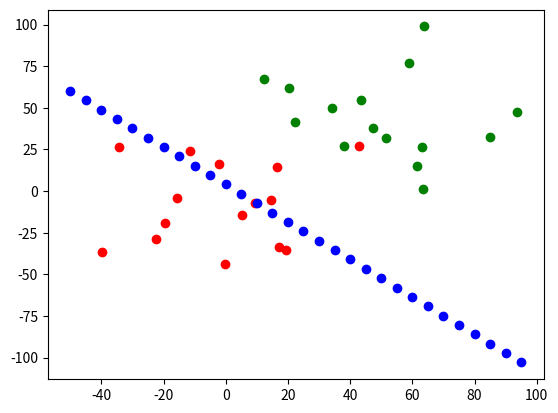

The script that saved this image:
from numpy import *
import numpy.random as rd
import matplotlib.pyplot as plt
import math

DEGREE = 2
DENSITY = 30
X = []
Y = []
for i in range(1, DEGREE+1):
    X.extend(rd.normal(0, 20, int(DENSITY/2)))
    X.extend(rd.normal(50, 20, int(DENSITY/2)))
    # X.extend(rd.normal(0, i, int(DENSITY/2)))
    # X.extend(rd.normal(1, i, int(DENSITY/2)))
Y.extend(zeros(int(DENSITY/2)))
Y.extend(ones(int(DENSITY/2)))
X = matrix(X).reshape(DEGREE, DENSITY).T
Y = matrix(Y).reshape(DENSITY, 1)


def plot(X, w):
    fig1 = plt.figure('fig1')
    plt.plot(X[:int(DENSITY/2):, 0], X[:int(DENSITY/2):, 1], 'ro')
    plt.plot(X[int(DENSITY/2)::, 0], X[int(DENSITY/2)::, 1], 'go')
    start = -50
    end = 100
    x = arange(start, end, (end-start) /
               DENSITY).reshape(1, DENSITY)
    y = (w[0]+w[1]*x)/(-w[2])
    plt.plot(x, y, 'bo')
    plt.show(fig1)


def Gradient(X, Y, w):
    result = matrix(zeros(DEGREE+1)).reshape(DEGREE+1, 1)
    for i in range(DEGREE+1):
        sum = 0
        for j in range(DENSITY):
            x = w[0,0]
            temp = w[1::].T
            x += (temp) * (X[j, :].T)
            x = exp(x)
            x = 1 - 1/(1 + x)
            if i == 0:
                sum += Y[j]-x
            else:
                sum += X[j, i-1] * (Y[j]-x)
        result[i] = sum
    return result


w = matrix(zeros(DEGREE+1)).reshape(DEGREE+1, 1)
step = 1
i = 0
min_step_length = 1e-8
max_iteration = 1000
gamma = 1e-1
while ((step > min_step_length) and (i < max_iteration)):
    prev_position = w
    temp = Gradient(X, Y, w)
    w = w + gamma * temp
    step = (w - prev_position).T*(w - prev_position)
    i = i + 1
print(w, i)
plot(X, w)
